Labelled photos from "data", an image-classification folder in htthao12/benhcay. The possible labels are: anthracnose, aphids, healthy, powdery mildew, rust, scorch sunburn, yellowing wilt.

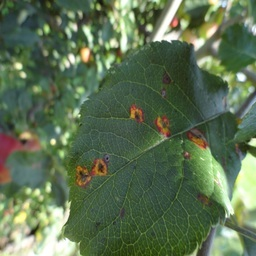
Label: rust

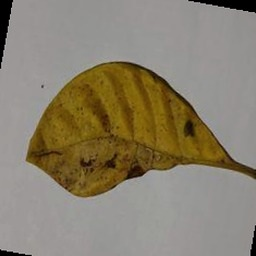
Label: yellowing wilt

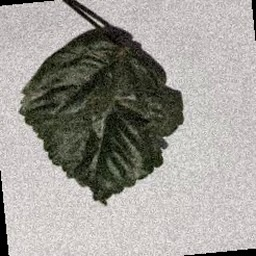
Label: scorch sunburn

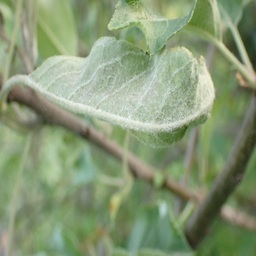
Label: powdery mildew

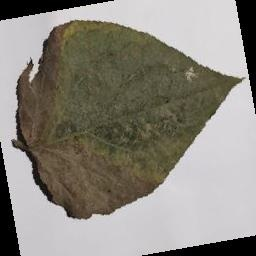
Label: anthracnose

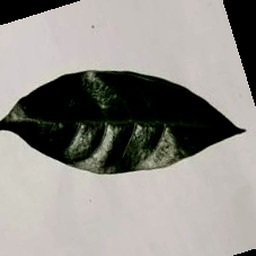
Label: healthy
